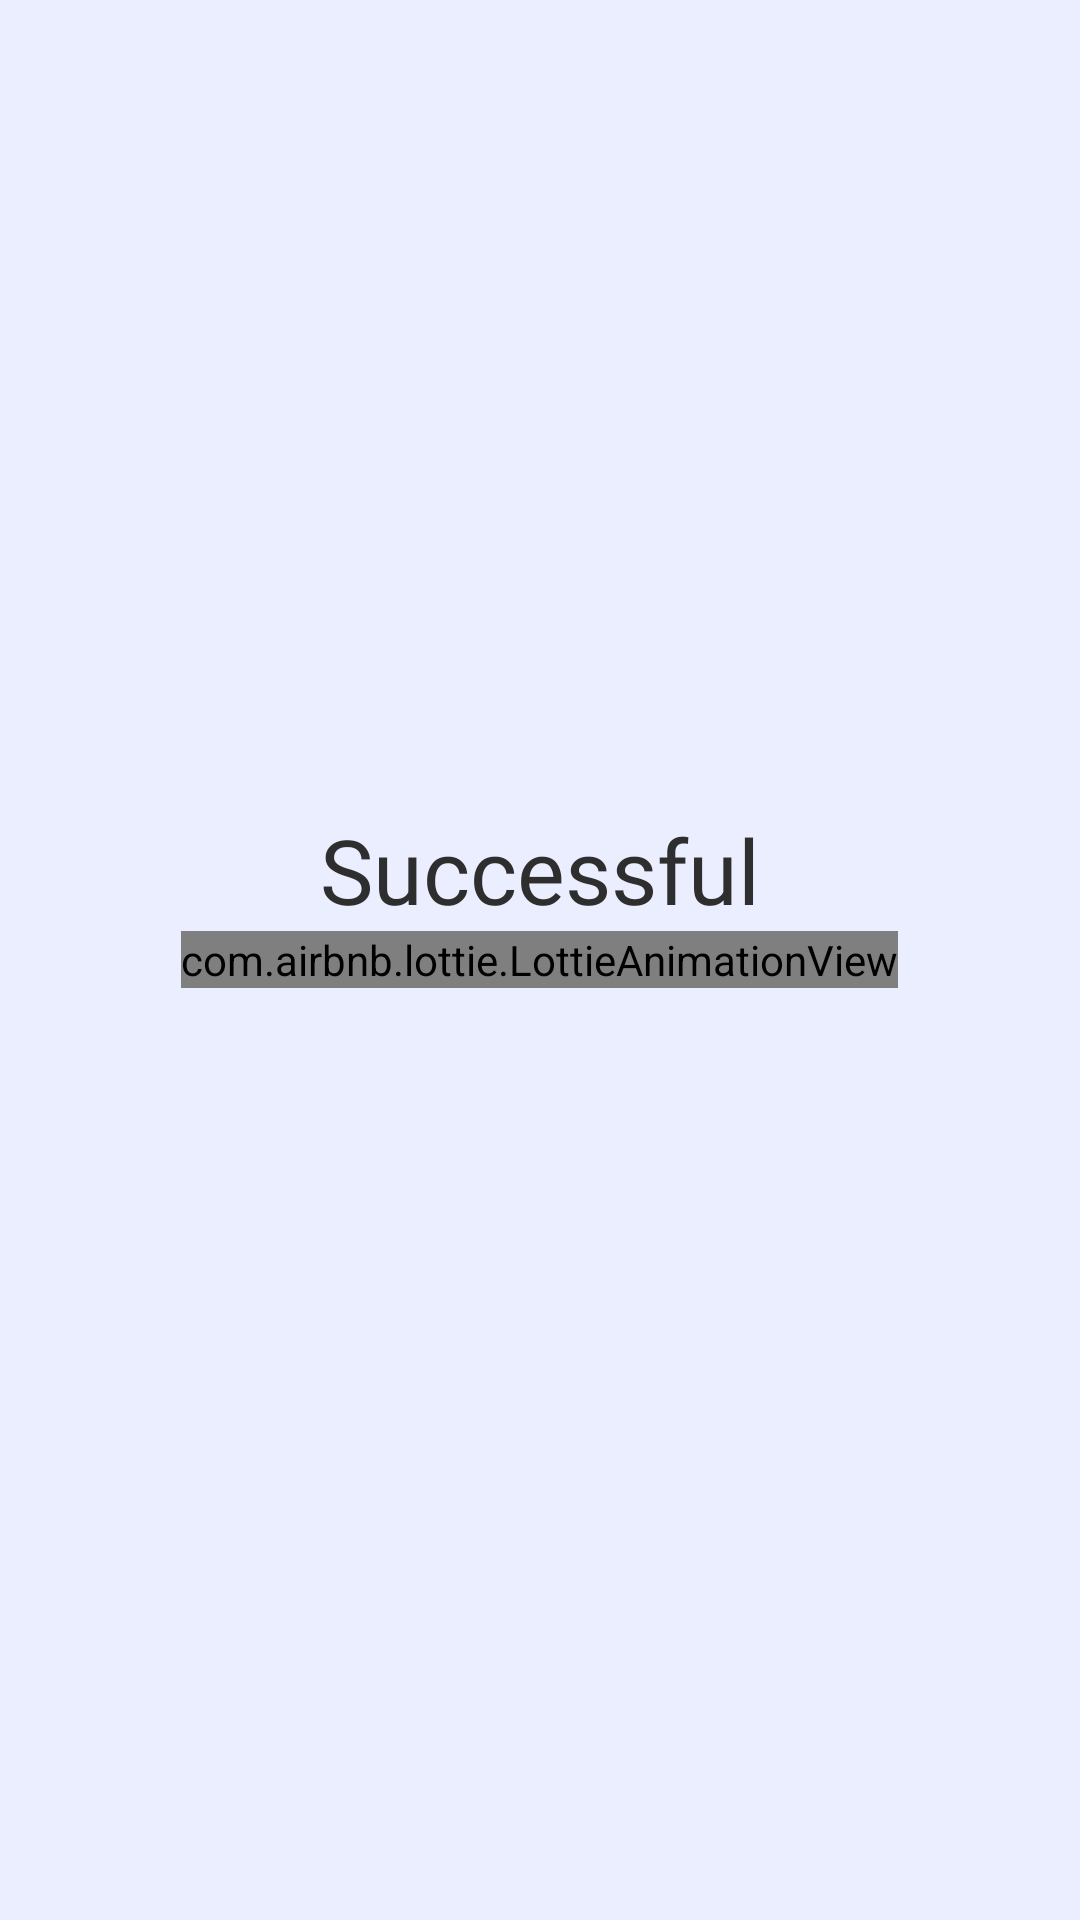

Android layout source for this screen:
<!-- AndroidManifest.xml: application theme Base.Theme.Patusari -->
<!-- res/layout/other_successful_activity.xml -->
<?xml version="1.0" encoding="utf-8"?>
<RelativeLayout xmlns:android="http://schemas.android.com/apk/res/android"
    xmlns:app="http://schemas.android.com/apk/res-auto"
    xmlns:tools="http://schemas.android.com/tools"
    android:layout_width="match_parent"
    android:layout_height="match_parent"
    tools:context=".Activities.SuccessfulActivity"
    style="@style/page_background_style">

    <com.airbnb.lottie.LottieAnimationView
        android:layout_width="wrap_content"
        android:layout_height="wrap_content"
        android:id="@+id/lottieAnim"
        app:lottie_autoPlay="true"
        app:lottie_fileName="done_good.json"
        android:layout_centerInParent="true"/>

    <TextView
        android:layout_width="wrap_content"
        android:layout_height="wrap_content"
        android:layout_below="@id/lottieAnim"
        android:text="@string/successful"
        android:textSize="30dp"
        android:layout_marginTop="-60dp"
        style="@style/sub_text_style"
        android:layout_centerInParent="true"/>


</RelativeLayout>
<!-- resources referenced by this layout -->
<resources>
  <string name="successful">Successful</string>
  <style name="page_background_style" parent="Base.Theme.Patusari">
          <item name="android:background">@color/background_color</item>
      </style>
  <style name="sub_text_style" parent="Base.Theme.Patusari">
          <item name="android:textColor">@color/light_black</item>
          <item name="android:fontFamily">@font/sans_medium_custom</item>
      </style>
  <style name="Base.Theme.Patusari" parent="Theme.Material3.DayNight.NoActionBar">
          <item name="colorPrimary">@color/colorPrimary</item>
          <item name="colorPrimaryVariant">@color/colorPrimaryDark</item>
          <item name="colorOnPrimary">@color/white</item>
          <item name="colorAccent">@color/theme_color</item>
          
          <item name="colorSecondary">@color/colorPrimary</item>
          <item name="colorSecondaryVariant">@color/colorPrimary</item>
          <item name="colorOnSecondary">@color/black</item>
          
          <item name="android:statusBarColor">@color/background_color</item>
          <item name="android:windowLightStatusBar">true</item>
      </style>
  <color name="background_color">#EBEEFF</color>
  <color name="light_black">#2E2E2E</color>
  <color name="colorPrimary">#3F51B5</color>
  <color name="colorPrimaryDark">#FFFFFF</color>
  <color name="white">#fff</color>
  <color name="theme_color">#3F51B5</color>
  <color name="black">#000</color>
</resources>
